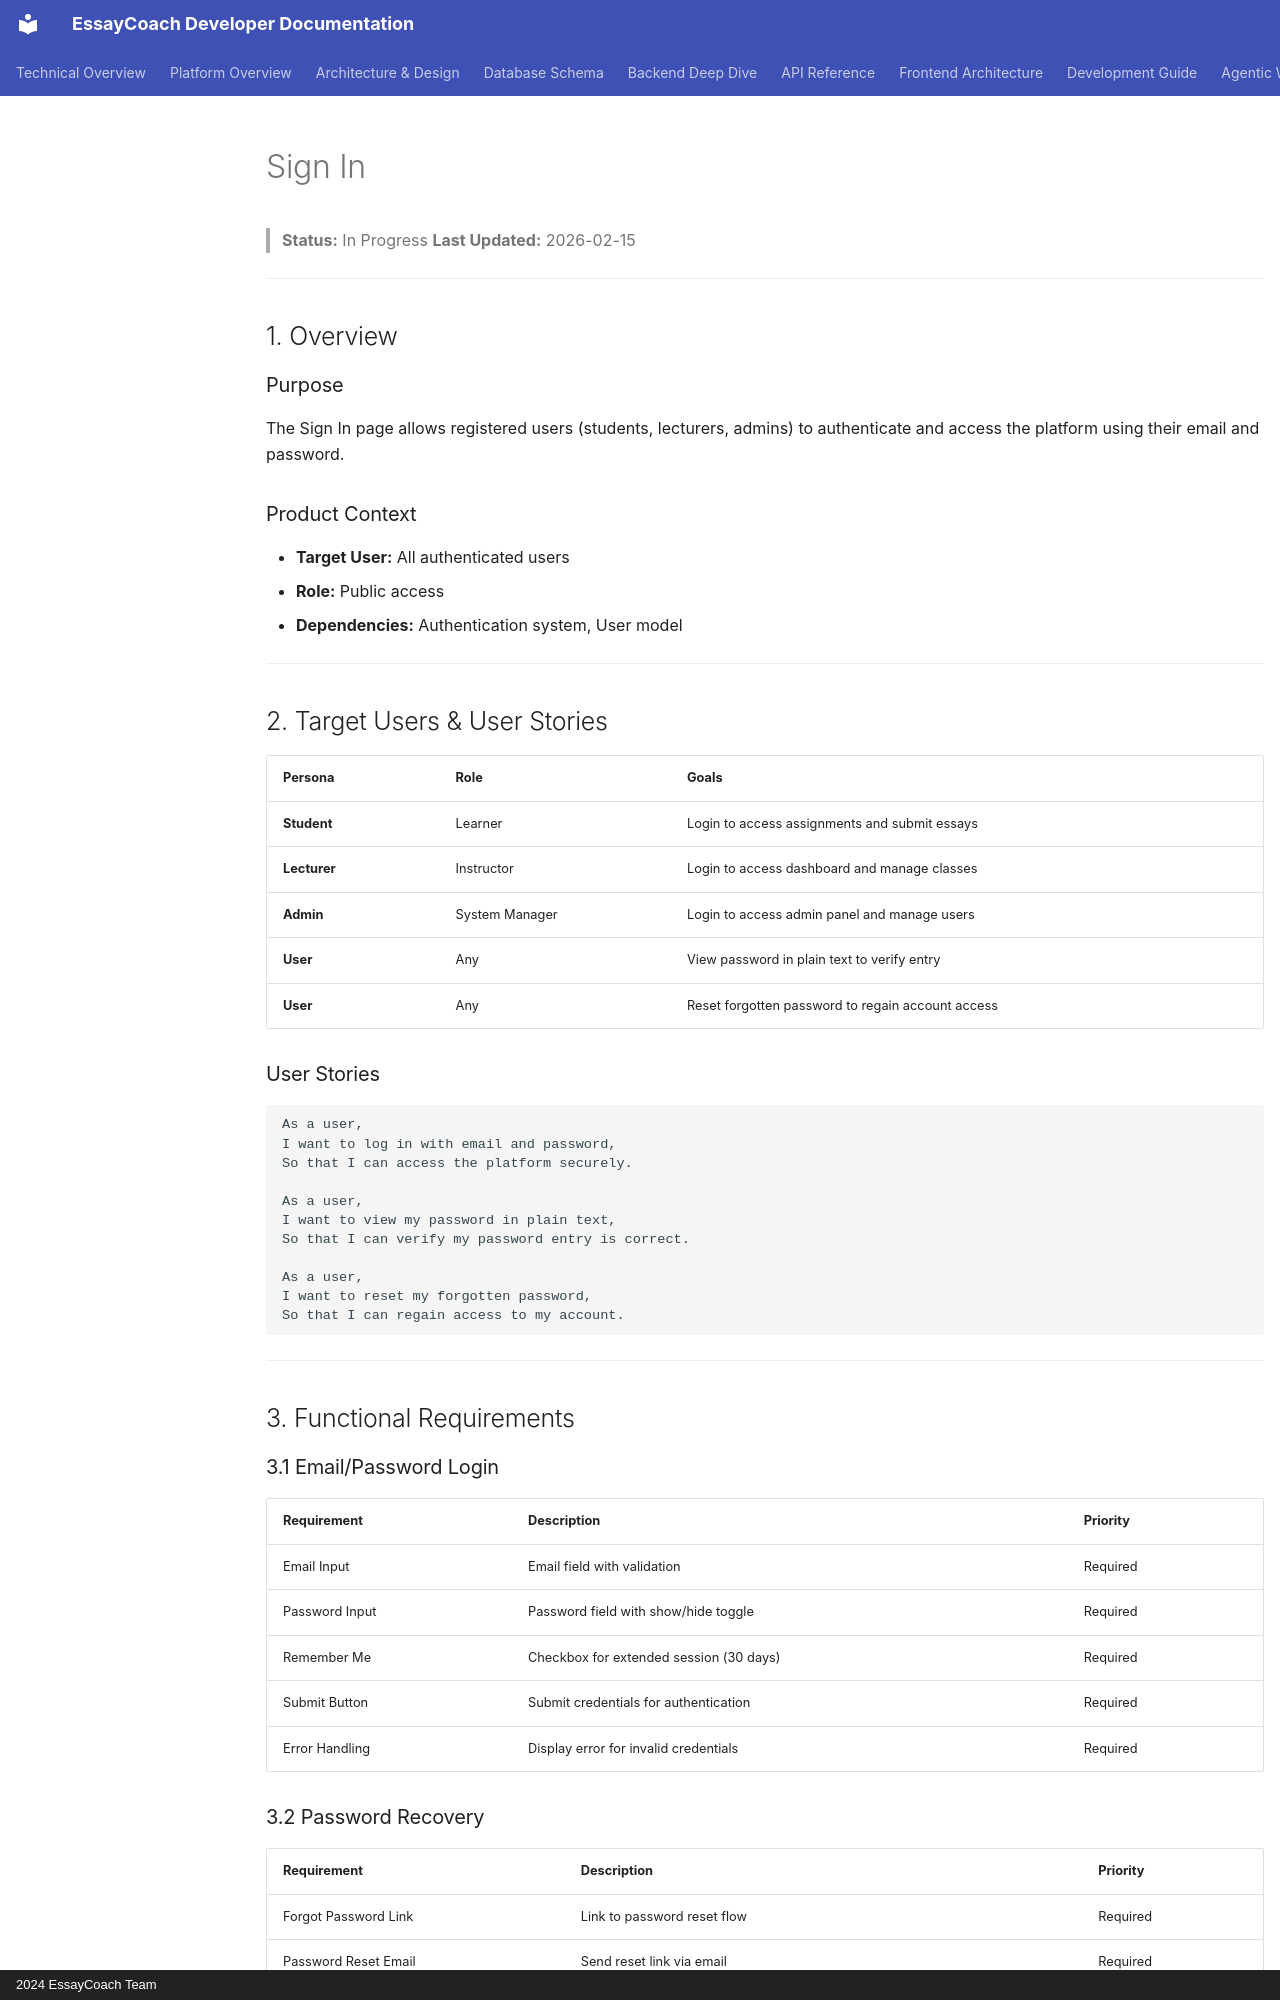

repository: Eryc123Y/EssayCoach · page: prd/02-sign-in/index.html · generator: mkdocs · copyright: 2024 EssayCoach Team

# Sign In

> **Status:** In Progress
> **Last Updated:** 2026-02-15

---

## 1. Overview

### Purpose
The Sign In page allows registered users (students, lecturers, admins) to authenticate and access the platform using their email and password.

### Product Context
- **Target User:** All authenticated users
- **Role:** Public access
- **Dependencies:** Authentication system, User model

---

## 2. Target Users & User Stories

| Persona | Role | Goals |
|---------|------|-------|
| **Student** | Learner | Login to access assignments and submit essays |
| **Lecturer** | Instructor | Login to access dashboard and manage classes |
| **Admin** | System Manager | Login to access admin panel and manage users |
| **User** | Any | View password in plain text to verify entry |
| **User** | Any | Reset forgotten password to regain account access |

### User Stories

```
As a user,
I want to log in with email and password,
So that I can access the platform securely.

As a user,
I want to view my password in plain text,
So that I can verify my password entry is correct.

As a user,
I want to reset my forgotten password,
So that I can regain access to my account.
```

---

## 3. Functional Requirements

### 3.1 Email/Password Login

| Requirement | Description | Priority |
|-------------|-------------|----------|
| Email Input | Email field with validation | Required |
| Password Input | Password field with show/hide toggle | Required |
| Remember Me | Checkbox for extended session (30 days) | Required |
| Submit Button | Submit credentials for authentication | Required |
| Error Handling | Display error for invalid credentials | Required |

### 3.2 Password Recovery

| Requirement | Description | Priority |
|-------------|-------------|----------|
| Forgot Password Link | Link to password reset flow | Required |
| Password Reset Email | Send reset link via email | Required |
| Reset Token | Token-based reset flow (expires in 1 hour) | Required |
